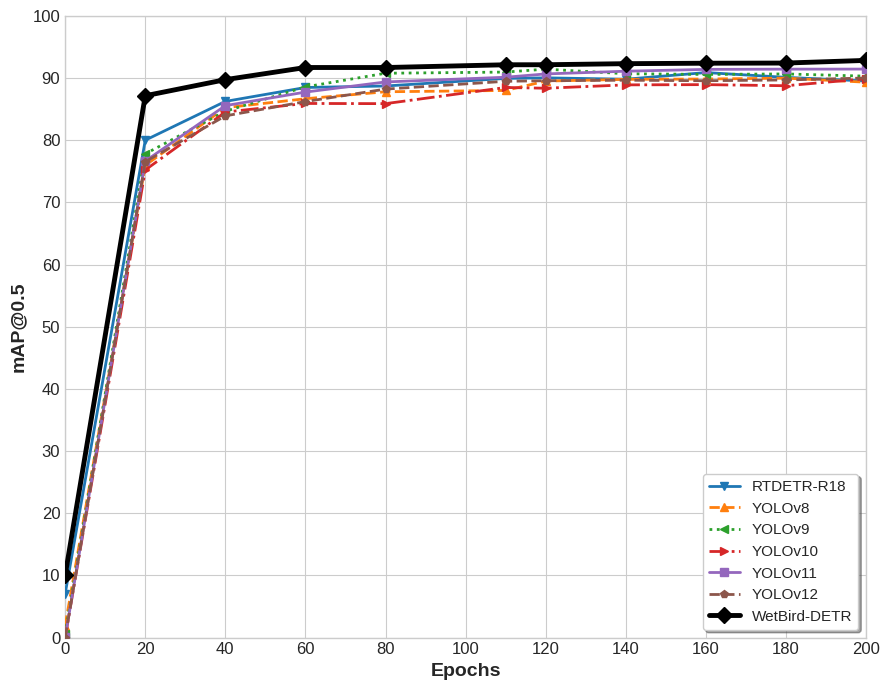

Python code for this plot:
import matplotlib.pyplot as plt
import numpy as np

# 应用一个新的、具有网格的学术风格
# 'seaborn-v0_8-whitegrid' 是 matplotlib 3.6+ 的风格，如果您的版本更老，可以使用 'seaborn-whitegrid'
plt.style.use('seaborn-v0_8-whitegrid')

# 1. 准备您的数据
epochs = [0, 20, 40, 60, 80, 110, 120, 140, 160, 180, 200]
data = {
    'RTDETR-R18': [7.04, 80.02, 86.26, 88.50, 88.74, 89.96, 90.05, 89.83, 90.90,90.13, 89.54],
    'YOLOv8': [1.93, 75.97, 85.25, 86.69, 87.81, 88.02, 89.53, 89.81, 89.86,90.00, 89.35],
    'YOLOv9': [0.59, 77.82, 84.67, 88.60, 90.79, 90.98, 91.45, 90.71, 90.60,90.68, 90.32],
    'YOLOv10': [0.00, 75.23, 84.55, 85.93, 85.90, 88.50, 88.38, 88.92, 88.96,88.78, 89.91],
    'YOLOv11': [0.05, 76.66, 85.58, 87.76, 89.39, 90.15, 90.68, 91.12, 91.41,91.45, 91.46],
    'YOLOv12': [0, 76.55, 83.933, 86.233, 88.239, 89.498, 89.585, 89.668, 89.587,89.71, 90.024],
    #'FCOS': [0,71.18, 82.00,83.22,86.19, 85.52, 84.42, 85.06, 86.53, 85.50,84.95],
    'WetBird-DETR':[10.03,87.168,89.759,91.714,91.71,92.154,92.158,92.331,92.404,92.431,92.86],
}

# 2. 定义一套全新的样式
# 使用 plt.get_cmap() 的推荐替代方案，直接从 matplotlib.colors 获取颜色循环
from matplotlib import cycler

prop_cycle = plt.rcParams['axes.prop_cycle']
colors_from_cycle = prop_cycle.by_key()['color']

model_colors = {}
for i, model_name in enumerate(data.keys()):
    if model_name != 'LiteDETR-wetbird':
        model_colors[model_name] = colors_from_cycle[i % len(colors_from_cycle)]
model_colors['WetBird-DETR'] = '#000000'  # 强制您的模型为黑色

markers = {
    'RTDETR-R18': 'v',
    'YOLOv8': '^',
    'YOLOv9': '<',
    'YOLOv10': '>',
    'YOLOv11': 's',
    'YOLOv12': 'p', # 注释掉未使用的标记
    #'FCOS': 'h',    # 注释掉未使用的标记
    'WetBird-DETR': 'D',  # 您的模型使用钻石标记
}

linestyles = {
    'RTDETR-R18': '-',
    'YOLOv8': '--',
    'YOLOv9': ':',
    'YOLOv10': '-.',
    'YOLOv11': '-',
    'YOLOv12': '--', # 注释掉未使用的线型
     #'FCOS': ':',     # 注释掉未使用的线型
    'WetBird-DETR': '-',
}

# 3. 开始绘图
fig, ax = plt.subplots(figsize=(9, 7))

# 遍历数据并绘制每一条线
for model_name, mAP_values in data.items():
    # 对您的模型进行特殊处理，使其突出
    is_our_model = (model_name == 'WetBird-DETR')

    ax.plot(epochs, mAP_values,
            label=model_name,
            color=model_colors.get(model_name),
            marker=markers.get(model_name),
            linestyle=linestyles.get(model_name),
            linewidth=3.5 if is_our_model else 2,  # 加粗您的模型线条
            markersize=8 if is_our_model else 6,
            zorder=10 if is_our_model else 5  # 确保您的模型线条在最上层
            )

# 4. 自定义图表的细节
ax.set_xlabel('Epochs', fontsize=14, fontweight='bold')
ax.set_ylabel('mAP@0.5', fontsize=14, fontweight='bold')
#ax.set_title('Model Performance Comparison', fontsize=16, fontweight='bold')  # 添加标题

ax.set_xlim(0, 200)
ax.set_ylim(0, 100)
ax.set_xticks(np.arange(0, 201, 20))
ax.set_yticks(np.arange(0, 101, 10))

ax.tick_params(axis='both', which='major', labelsize=12)
ax.legend(loc='lower right', fontsize=11, frameon=True, shadow=True)

plt.tight_layout()

# 5. 保存图形
plt.savefig("mAP_curve_new_style.png", dpi=300)
plt.show()